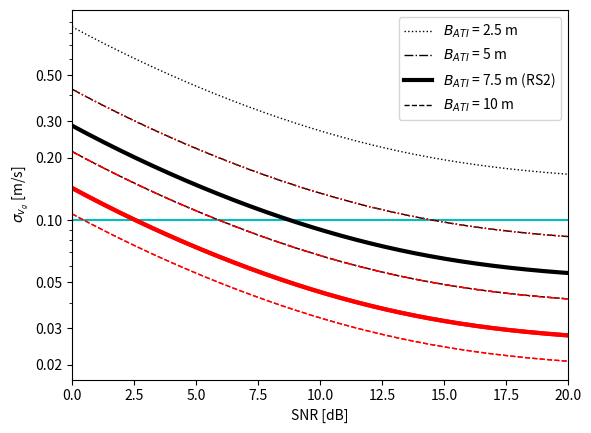

This figure's Python source: (Note: this script raises an exception after producing the figure.)
from math import pi
import numpy as np
import matplotlib.pyplot as plt

from matplotlib.ticker import StrMethodFormatter, NullFormatter

# colors = ['blue', 'orange', 'green', 'red']

# dtart ~ 0.04
# N_s = 3 # number of sub swaths?
antenna_length = 15
wavelength = 0.0555

# v_orb = 7453 # from mean orbit altitude 798km
v_orb = 7545 # ECEF Velocity

wind_speed_default = 2.5
wind_speeds = np.array([3,6,9,12,15])

## snr coherence
# snrs = np.arange(3,20)
# snr_default = 5
snr_dbs = np.arange(0,21,0.05)
snr_ratios = np.power(10, snr_dbs/10)
gamma_snrs = 1/(1+ 1/snr_ratios)
# gamma_snrs = np.arange(0.3, 1, 0.1)
gamma_snr_default = 0.76 # 5dB
gamma_quant = 0.99

gamma_amb = 0.96

# baselines = np.power(10, np.arange(0.7,3.3,0.02))

# baselines = np.arange(5,17,0.02)
baselines = [2.5, 5, 7.5, 10]
# baselines = np.arange(5,17,2)
baseline_default = 7.5

## number of looks
N1_default = 5041
N2_default = 20165
N1s = np.array([5041,20165])

# incidence_degrees = np.arange(30, 41, 2)
incidence_degrees = np.arange(30, 41, 0.02)
incidence_radians =  incidence_degrees * (180 / pi)
incidence_default = 35/180 * pi

plt.hlines(0.1,0,20,color='c')

styles = [':', '-.', '-', '--']
widths = [1, 1, 3, 1]

for i, baseline in enumerate(baselines):
# for snr in snr_dbs:
# for wind_speed in wind_speeds:

    # gamma_snr = 1/(1+ 1/10**(snr/10))
    ## coherence time
    t_c = 3.29 * wavelength / wind_speed_default

    # temporal baseline lag
    t_ati = baseline / (2 * v_orb)

    co_t = np.exp(-1 * np.square(t_ati) / np.square(t_c) )
    coherence = co_t * gamma_snrs * gamma_amb * gamma_quant
    co_squared = np.square(coherence)

    phase_std = np.sqrt(np.divide(1 - co_squared,  2 * N2_default * co_squared))
    vrp_std = np.divide(phase_std * wavelength, np.sin(incidence_default) * 4 * pi*t_ati)
        
    
    # label=r'$\theta_i$' + ' = {}'.format(degree) + r'$^\circ$'
    # label = 'SNR = {} dB'.format(snr)
    
    plt.semilogy(snr_dbs, vrp_std, color = 'r', linestyle=styles[i], linewidth=widths[i])

for i, baseline in enumerate(baselines):

    # gamma_snr = 1/(1+ 1/10**(snr/10))
    ## coherence time
    t_c = 3.29 * wavelength / wind_speed_default

    # temporal baseline lag
    t_ati = baseline / (2 * v_orb)

    co_t = np.exp(-1 * np.square(t_ati) / np.square(t_c) )
    coherence = co_t * gamma_snrs * gamma_amb * gamma_quant
    co_squared = np.square(coherence)
    

    phase_std = np.sqrt(np.divide(1 - co_squared,  2 * N1_default * co_squared))
    vrp_std = np.divide(phase_std * wavelength, np.sin(incidence_default) * 4 * pi*t_ati)

    # label = "ws = {}m/s".format(wind_speed)
    # label='B = {}m'.format(baseline)
    # label=r'$\theta_i$' + ' = {}'.format(degree) + r'$^\circ$'
    # label = 'SNR = {} dB'.format(snr)
    
    label= r'$B_{ATI}$'+' = {} m'.format(baseline)

    if baseline==7.5:
        label += ' (RS2)'

    plt.semilogy(snr_dbs, vrp_std, color = 'black', linestyle=styles[i], linewidth=widths[i], label=label)

for i, baseline in enumerate(baselines):
# for snr in snr_dbs:
# for wind_speed in wind_speeds:

    # gamma_snr = 1/(1+ 1/10**(snr/10))
    ## coherence time
    t_c = 3.29 * wavelength / wind_speed_default

    # temporal baseline lag
    t_ati = baseline / (2 * v_orb)

    co_t = np.exp(-1 * np.square(t_ati) / np.square(t_c) )
    coherence = co_t * gamma_snrs * gamma_amb * gamma_quant
    co_squared = np.square(coherence)

    phase_std = np.sqrt(np.divide(1 - co_squared,  2 * N2_default * co_squared))
    vrp_std = np.divide(phase_std * wavelength, np.sin(incidence_default) * 4 * pi*t_ati)
        
    
    # label=r'$\theta_i$' + ' = {}'.format(degree) + r'$^\circ$'
    # label = 'SNR = {} dB'.format(snr)
    
    plt.semilogy(snr_dbs, vrp_std, color = 'r', linestyle=styles[i], linewidth=widths[i])


ax = plt.gca()

plt.xlabel("SNR [dB]")
# plt.xlabel("baseline[m]")
# plt.xlabel("wind_speeds")
# plt.xlabel("Incidence angle[deg]")
# plt.xscale('log')
# plt.xticks(baselines)
# plt.yscale('log')

# plt.ticklabel_format(axis='y', style='plain')

ax.set_yticks([0.02,0.03,0.05,0.1,0.2,0.3,0.5])
ax.yaxis.set_major_formatter(StrMethodFormatter('{x:.2f}'))
# ax.yaxis.set_minor_formatter(StrMethodFormatter('{x:.2f}'))

# plt.ylim((0.02, 0.5))
plt.xlim((0,20))

# plt.ylabel("Phase standard deviation[rad]")
plt.ylabel(r'$\sigma_{v_g}$'+ ' [m/s]')
# ax.yaxis.get_ticklabels()[2].set_visible(False)

plt.legend()

plt.grid(b=True, which='major')

# Show the minor grid lines with very faint and almost transparent grey lines
plt.minorticks_on()
plt.grid(b=True, which='minor', alpha=0.2)

# plt.savefig('phase_std.png')
plt.show()
